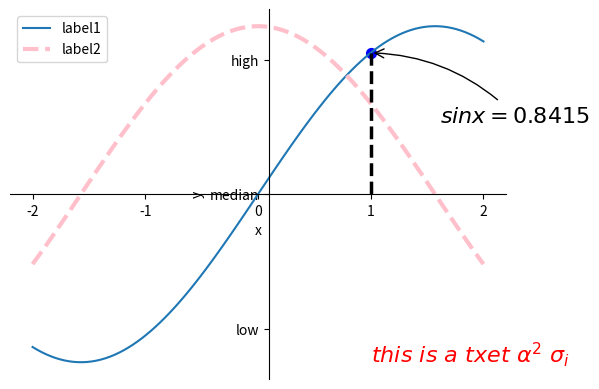

Here is the Python script that generated this plot:
import matplotlib.pyplot as plt
import numpy as np

x = np.linspace(-2,2,100)
y1 = np.sin(x)
y2 = np.cos(x)

plt.figure()
plt.plot(x,y1,label='label1')
plt.plot(x,y2,color='pink',linewidth=3.0,linestyle='--',label='label2')
plt.xlabel('x')
plt.ylabel('y')
x_newticks = np.linspace(-2,2,5)
plt.xticks(x_newticks)
plt.yticks([-0.8,0,0.8],['low','median','high'])

ax = plt.gca()
ax.spines['right'].set_color('none')
ax.spines['top'].set_color('none')
ax.xaxis.set_ticks_position('bottom')
ax.yaxis.set_ticks_position('left')
ax.spines['bottom'].set_position(('data',0))
ax.spines['left'].set_position(('data',0.1))
plt.legend()

x0 = 1
y0 = np.sin(x0)
plt.scatter(x0,y0,s=50,color='b')
plt.plot([x0,x0],[0,y0],'k--',linewidth=2.5)
plt.annotate(r'$sinx=%.4f$' % y0,xy=(x0,y0),xycoords='data',xytext=(+50,-50),textcoords='offset points',
             fontsize=16,arrowprops=dict(arrowstyle='->',connectionstyle='arc3,rad=0.2'))
plt.text(1,-1,r'$this\ is\ a\ txet\ \alpha^2\ \sigma_i$',fontdict={'size':16,'color':'red'})

plt.show()
